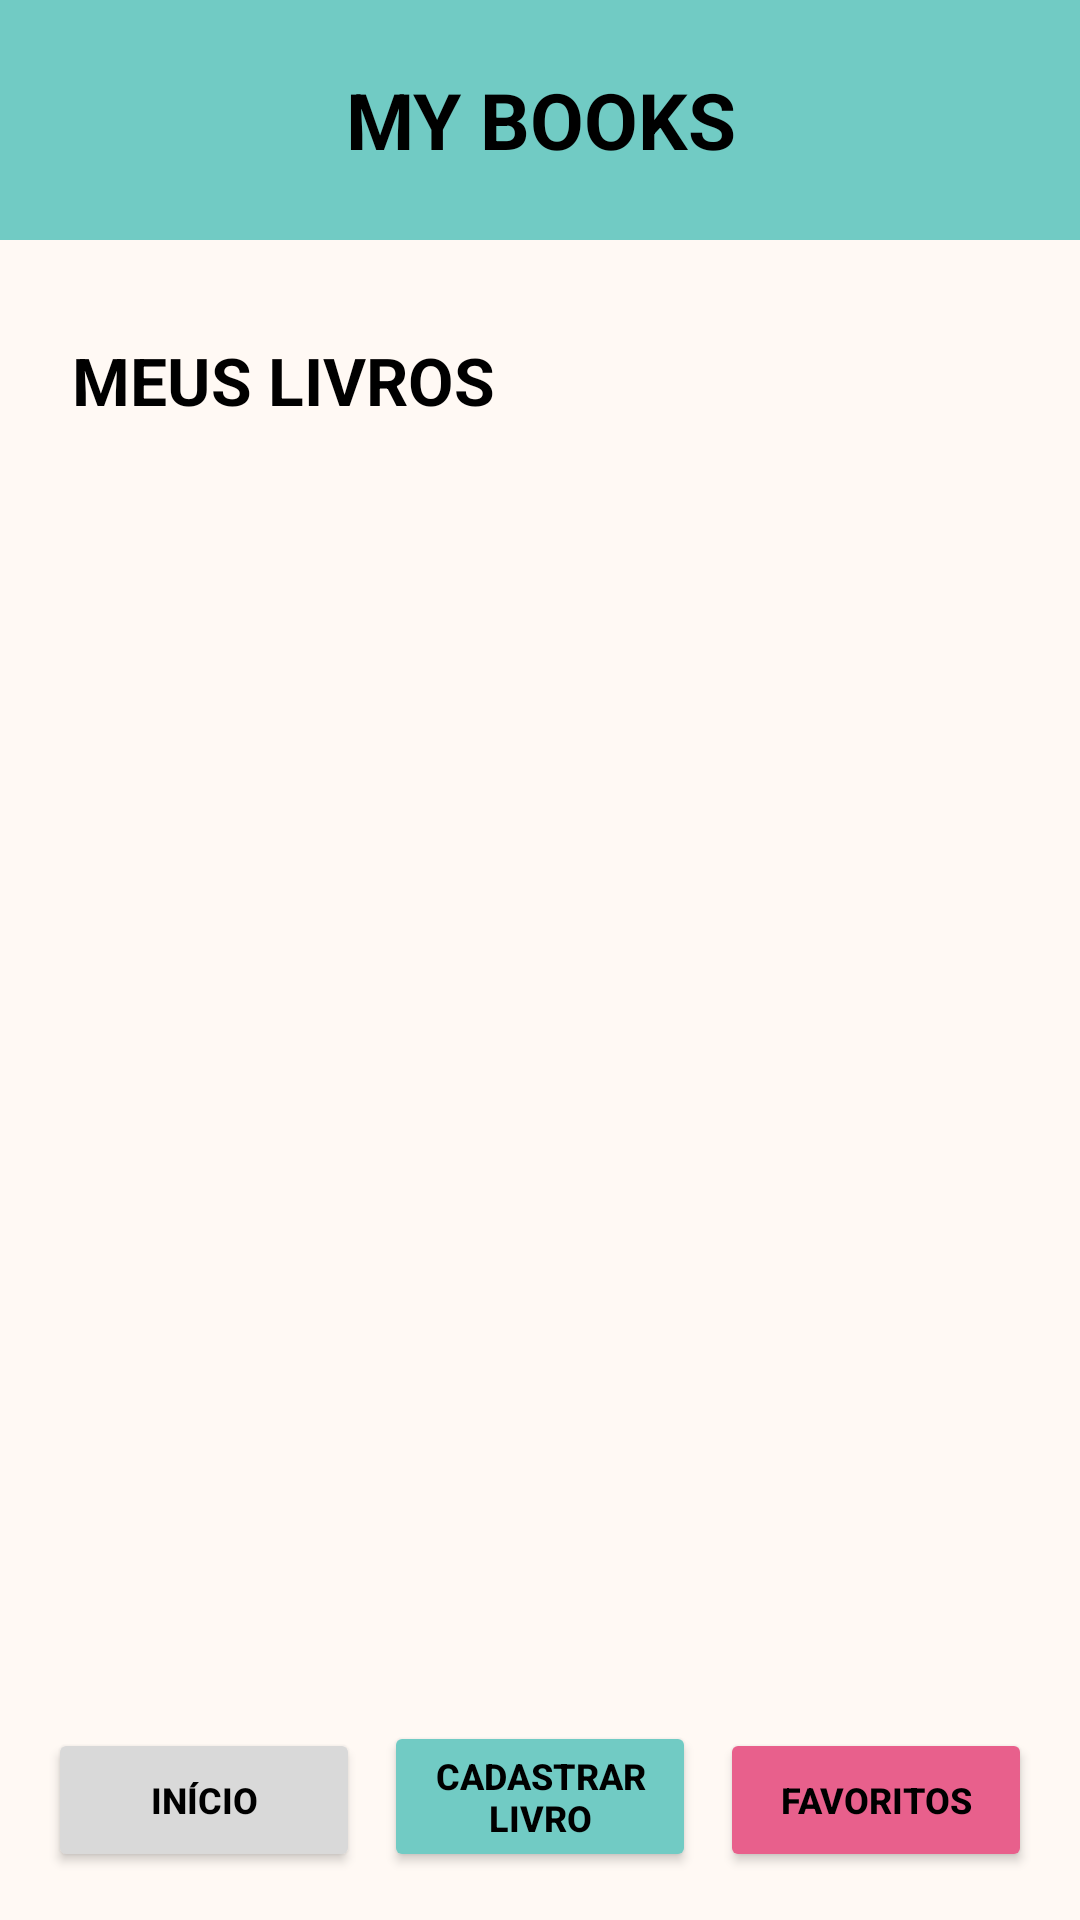

Write the Android layout XML for this screen, with the resource values it uses.
<!-- AndroidManifest.xml: application theme Theme.MYBOOKS -->
<!-- res/layout/activity_main.xml -->
<?xml version="1.0" encoding="utf-8"?>
<androidx.constraintlayout.widget.ConstraintLayout xmlns:android="http://schemas.android.com/apk/res/android"
    xmlns:app="http://schemas.android.com/apk/res-auto"
    xmlns:tools="http://schemas.android.com/tools"
    android:id="@+id/main"
    android:layout_width="match_parent"
    android:layout_height="match_parent"
    android:background="@color/fundo_mybooks"
    tools:context=".MainActivity">

    <TextView
        android:id="@+id/textTitulo"
        android:layout_width="0dp"
        android:layout_height="80dp"
        android:background="@color/cabecalho_mybooks"
        android:gravity="center"
        android:text="@string/app_name"
        android:textColor="@color/texto_mybooks"
        android:textSize="26sp"
        android:textStyle="bold"
        app:layout_constraintEnd_toEndOf="parent"
        app:layout_constraintStart_toStartOf="parent"
        app:layout_constraintTop_toTopOf="parent" />

    <TextView
        android:id="@+id/textMeusLivros"
        android:layout_width="wrap_content"
        android:layout_height="wrap_content"
        android:layout_marginStart="24dp"
        android:layout_marginTop="32dp"
        android:text="@string/meus_livros"
        android:textSize="22sp"
        android:textStyle="bold"
        android:textColor="@color/texto_mybooks"
        app:layout_constraintStart_toStartOf="parent"
        app:layout_constraintTop_toBottomOf="@id/textTitulo" />

    <TextView
        android:id="@+id/textListaVazia"
        android:layout_width="wrap_content"
        android:layout_height="wrap_content"
        android:text="@string/nenhum_livro"
        android:textColor="@color/texto_mybooks"
        android:textSize="16sp"
        android:visibility="gone"
        app:layout_constraintBottom_toTopOf="@id/buttonCadastrarLivro"
        app:layout_constraintEnd_toEndOf="parent"
        app:layout_constraintStart_toStartOf="parent"
        app:layout_constraintTop_toBottomOf="@id/textMeusLivros" />

    <androidx.recyclerview.widget.RecyclerView
        android:id="@+id/recyclerLivros"
        android:layout_width="0dp"
        android:layout_height="0dp"
        android:layout_marginStart="16dp"
        android:layout_marginTop="16dp"
        android:layout_marginEnd="16dp"
        android:layout_marginBottom="16dp"
        app:layout_constraintTop_toBottomOf="@id/textMeusLivros"
        app:layout_constraintStart_toStartOf="parent"
        app:layout_constraintEnd_toEndOf="parent"
        app:layout_constraintBottom_toTopOf="@id/buttonCadastrarLivro" />

    <Button
        android:id="@+id/buttonInicio"
        android:layout_width="0dp"
        android:layout_height="wrap_content"
        android:layout_marginStart="16dp"
        android:layout_marginEnd="4dp"
        android:layout_marginBottom="16dp"
        android:backgroundTint="@color/cinza_mybooks"
        android:text="@string/inicio"
        android:textColor="@color/texto_mybooks"
        android:textSize="12sp"
        android:textStyle="bold"
        app:layout_constraintBottom_toBottomOf="parent"
        app:layout_constraintEnd_toStartOf="@id/buttonCadastrarLivro"
        app:layout_constraintStart_toStartOf="parent" />

    <Button
        android:id="@+id/buttonCadastrarLivro"
        android:layout_width="0dp"
        android:layout_height="wrap_content"
        android:layout_marginStart="4dp"
        android:layout_marginEnd="4dp"
        android:layout_marginBottom="16dp"
        android:backgroundTint="@color/botao_mybooks"
        android:text="@string/cadastrar_livro"
        android:textColor="@color/texto_mybooks"
        android:textSize="12sp"
        android:textStyle="bold"
        app:layout_constraintBottom_toBottomOf="parent"
        app:layout_constraintEnd_toStartOf="@id/buttonFavoritos"
        app:layout_constraintStart_toEndOf="@id/buttonInicio" />


    <Button
        android:id="@+id/buttonFavoritos"
        android:layout_width="0dp"
        android:layout_height="wrap_content"
        android:layout_marginStart="4dp"
        android:layout_marginEnd="16dp"
        android:layout_marginBottom="16dp"
        android:backgroundTint="@color/destaque_mybooks"
        android:text="@string/favoritos"
        android:textColor="@color/texto_mybooks"
        android:textSize="12sp"
        android:textStyle="bold"
        app:layout_constraintBottom_toBottomOf="parent"
        app:layout_constraintEnd_toEndOf="parent"
        app:layout_constraintStart_toEndOf="@id/buttonCadastrarLivro" />

</androidx.constraintlayout.widget.ConstraintLayout>
<!-- resources referenced by this layout -->
<resources>
  <color name="botao_mybooks">#71CBC4</color>
  <color name="cabecalho_mybooks">#71CBC4</color>
  <color name="cinza_mybooks">#D9D9D9</color>
  <color name="destaque_mybooks">#E8608C</color>
  <color name="fundo_mybooks">#FFF9F4</color>
  <color name="texto_mybooks">#000000</color>
  <string name="app_name">MY BOOKS</string>
  <string name="cadastrar_livro">Cadastrar Livro</string>
  <string name="favoritos">Favoritos</string>
  <string name="inicio">Início</string>
  <string name="meus_livros">MEUS LIVROS</string>
  <string name="nenhum_livro">Nenhum livro cadastrado ainda.</string>
  <style name="Theme.MYBOOKS" parent="Base.Theme.MYBOOKS" />
  <style name="Base.Theme.MYBOOKS" parent="Theme.Material3.DayNight.NoActionBar">
          
          
      </style>
</resources>
